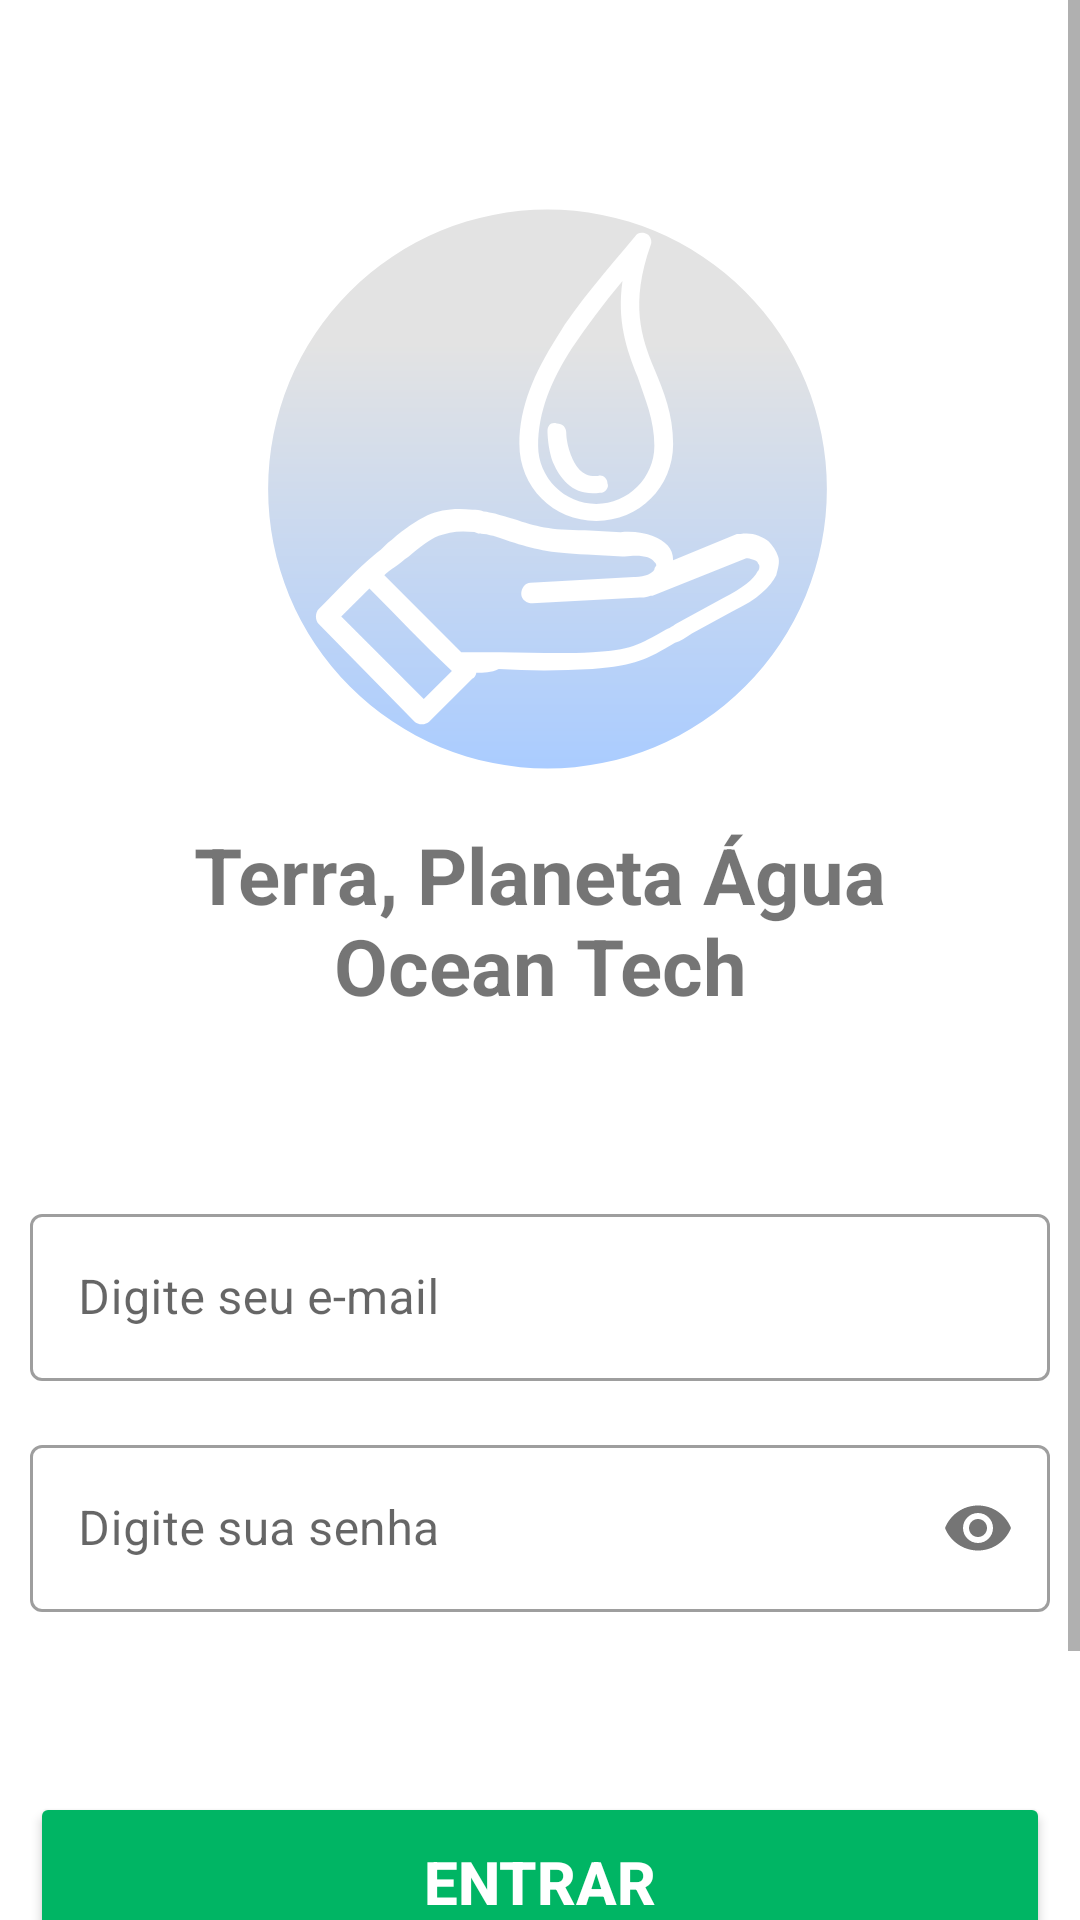

This screen was rendered from an Android layout file. Write that file and the resources it references.
<!-- AndroidManifest.xml: application theme Theme.OceanTech -->
<!-- res/layout/fragment_login.xml -->
<?xml version="1.0" encoding="utf-8"?>
<ScrollView xmlns:android="http://schemas.android.com/apk/res/android"
    xmlns:tools="http://schemas.android.com/tools"
    android:id="@+id/fragmentLogin"
    android:layout_width="match_parent"
    android:layout_height="match_parent"
    xmlns:app="http://schemas.android.com/apk/res-auto"
    tools:context=".LoginFragment">

    <androidx.constraintlayout.widget.ConstraintLayout
        android:layout_margin="@dimen/margin_screen_default"
        android:layout_width="match_parent"
        android:layout_height="wrap_content">

        <ImageView
            android:id="@+id/ivLogo"
            android:layout_width="@dimen/login_logo_size"
            android:layout_height="@dimen/login_logo_size"
            android:src="@drawable/logo"
            app:layout_constraintStart_toStartOf="parent"
            app:layout_constraintEnd_toEndOf="parent"
            app:layout_constraintTop_toTopOf="parent"
            app:layout_constraintBottom_toTopOf="@id/tvLoginTitle"
            android:layout_marginTop="@dimen/margin_top_login_screen" />

        <TextView
            android:id="@+id/tvLoginTitle"
            android:layout_width="wrap_content"
            android:layout_height="wrap_content"
            app:layout_constraintStart_toStartOf="parent"
            app:layout_constraintEnd_toEndOf="parent"
            app:layout_constraintTop_toBottomOf="@id/ivLogo"
            app:layout_constraintBottom_toTopOf="@id/tilLoginEmail"
            android:text="@string/login_title"
            android:textSize="@dimen/login_title_size"
            android:textAlignment="center"
            android:layout_marginTop="@dimen/login_title_margin_top"
            android:textStyle="bold" />

        <com.google.android.material.textfield.TextInputLayout
            android:id="@+id/tilLoginEmail"
            style="@style/Widget.MaterialComponents.TextInputLayout.OutlinedBox"
            android:layout_width="0dp"
            android:layout_height="wrap_content"
            android:layout_marginTop="@dimen/login_text_field_margin"
            android:hint="@string/your_email_hint"
            app:layout_constraintTop_toBottomOf="@id/tvLoginTitle"
            app:layout_constraintBottom_toTopOf="@id/tilLoginPassword"
            app:layout_constraintStart_toStartOf="parent"
            app:layout_constraintEnd_toEndOf="parent"
            app:startIconDrawable="@drawable/ic_user">

            <com.google.android.material.textfield.TextInputEditText
                android:id="@+id/tieLoginEmail"
                android:layout_width="match_parent"
                android:layout_height="wrap_content"
                android:inputType="textEmailAddress" />

        </com.google.android.material.textfield.TextInputLayout>

        <com.google.android.material.textfield.TextInputLayout
            android:id="@+id/tilLoginPassword"
            style="@style/Widget.MaterialComponents.TextInputLayout.OutlinedBox"
            android:layout_width="0dp"
            android:layout_height="wrap_content"
            android:layout_marginTop="@dimen/margin_login_til"
            android:hint="@string/hint_your_password"
            app:passwordToggleEnabled="true"
            app:layout_constraintTop_toBottomOf="@id/tilLoginEmail"
            app:layout_constraintStart_toStartOf="parent"
            app:layout_constraintEnd_toEndOf="parent"
            app:layout_constraintBottom_toTopOf="@+id/btLogin"
            app:startIconDrawable="@drawable/ic_lock">

            <com.google.android.material.textfield.TextInputEditText
                android:id="@+id/tieLoginPassword"
                android:layout_width="match_parent"
                android:layout_height="wrap_content"
                android:inputType="textPassword" />

        </com.google.android.material.textfield.TextInputLayout>

        <Button
            android:id="@+id/btLogin"
            android:layout_width="0dp"
            android:layout_height="@dimen/login_bt_height"
            app:layout_constraintStart_toStartOf="parent"
            app:layout_constraintEnd_toEndOf="parent"
            app:layout_constraintTop_toBottomOf="@id/tilLoginPassword"
            app:layout_constraintBottom_toTopOf="@id/btRegister"
            android:layout_marginTop="@dimen/login_text_field_margin"
            android:layout_marginBottom="@dimen/margin_bottom_login_bt"
            android:text="@string/login"
            android:textStyle="bold"
            android:textSize="@dimen/login_bt_txt_size"
            android:textColor="@color/white"
            android:backgroundTint="@color/dark_green"/>

        <Button
            android:id="@+id/btRegister"
            android:layout_width="0dp"
            android:layout_height="@dimen/login_register_bt_height"
            app:layout_constraintStart_toStartOf="parent"
            app:layout_constraintEnd_toEndOf="parent"
            app:layout_constraintTop_toBottomOf="@id/btLogin"
            app:layout_constraintBottom_toBottomOf="parent"
            android:layout_marginBottom="@dimen/login_margin_bottom_screen"
            android:layout_marginStart="@dimen/margin_sides_register_bt"
            android:layout_marginEnd="@dimen/margin_sides_register_bt"
            android:text="@string/register"
            android:textSize="@dimen/register_bt_text_size"
            android:textColor="@color/white"
            android:backgroundTint="@color/dark_blue"/>

    </androidx.constraintlayout.widget.ConstraintLayout>

</ScrollView>
<!-- resources referenced by this layout -->
<resources>
  <color name="dark_blue">#0084F5</color>
  <color name="dark_green">#00B564</color>
  <color name="white">#FFFFFFFF</color>
  <dimen name="login_bt_height">60dp</dimen>
  <dimen name="login_bt_txt_size">20sp</dimen>
  <dimen name="login_logo_size">200dp</dimen>
  <dimen name="login_margin_bottom_screen">32dp</dimen>
  <dimen name="login_register_bt_height">50dp</dimen>
  <dimen name="login_text_field_margin">60dp</dimen>
  <dimen name="login_title_margin_top">16dp</dimen>
  <dimen name="login_title_size">26sp</dimen>
  <dimen name="margin_bottom_login_bt">5dp</dimen>
  <dimen name="margin_login_til">16dp</dimen>
  <dimen name="margin_screen_default">10dp</dimen>
  <dimen name="margin_sides_register_bt">50dp</dimen>
  <dimen name="margin_top_login_screen">48dp</dimen>
  <dimen name="register_bt_text_size">16sp</dimen>
  <!-- drawable logo: vector/xml drawable (drawable, 2986 chars, omitted) -->
  <string name="hint_your_password">Digite sua senha</string>
  <string name="login">Entrar</string>
  <string name="login_title">Terra, Planeta Água\nOcean Tech</string>
  <string name="register">Cadastre-se</string>
  <string name="your_email_hint">Digite seu e-mail</string>
  <style name="Theme.OceanTech" parent="Theme.MaterialComponents.DayNight.NoActionBar">
          
          <item name="colorPrimary">@color/blue</item>
          <item name="colorPrimaryVariant">@color/dark_blue</item>
          <item name="colorOnPrimary">@color/white</item>
          
          <item name="colorSecondary">@color/light_green</item>
          <item name="colorSecondaryVariant">@color/dark_green</item>
          <item name="colorOnSecondary">@color/black</item>
          
          <item name="android:statusBarColor" tools:targetApi="l">?attr/colorPrimaryVariant</item>
          
      </style>
  <color name="blue">#0095E3</color>
  <color name="light_green">#00FF8D</color>
  <color name="black">#FF000000</color>
</resources>
